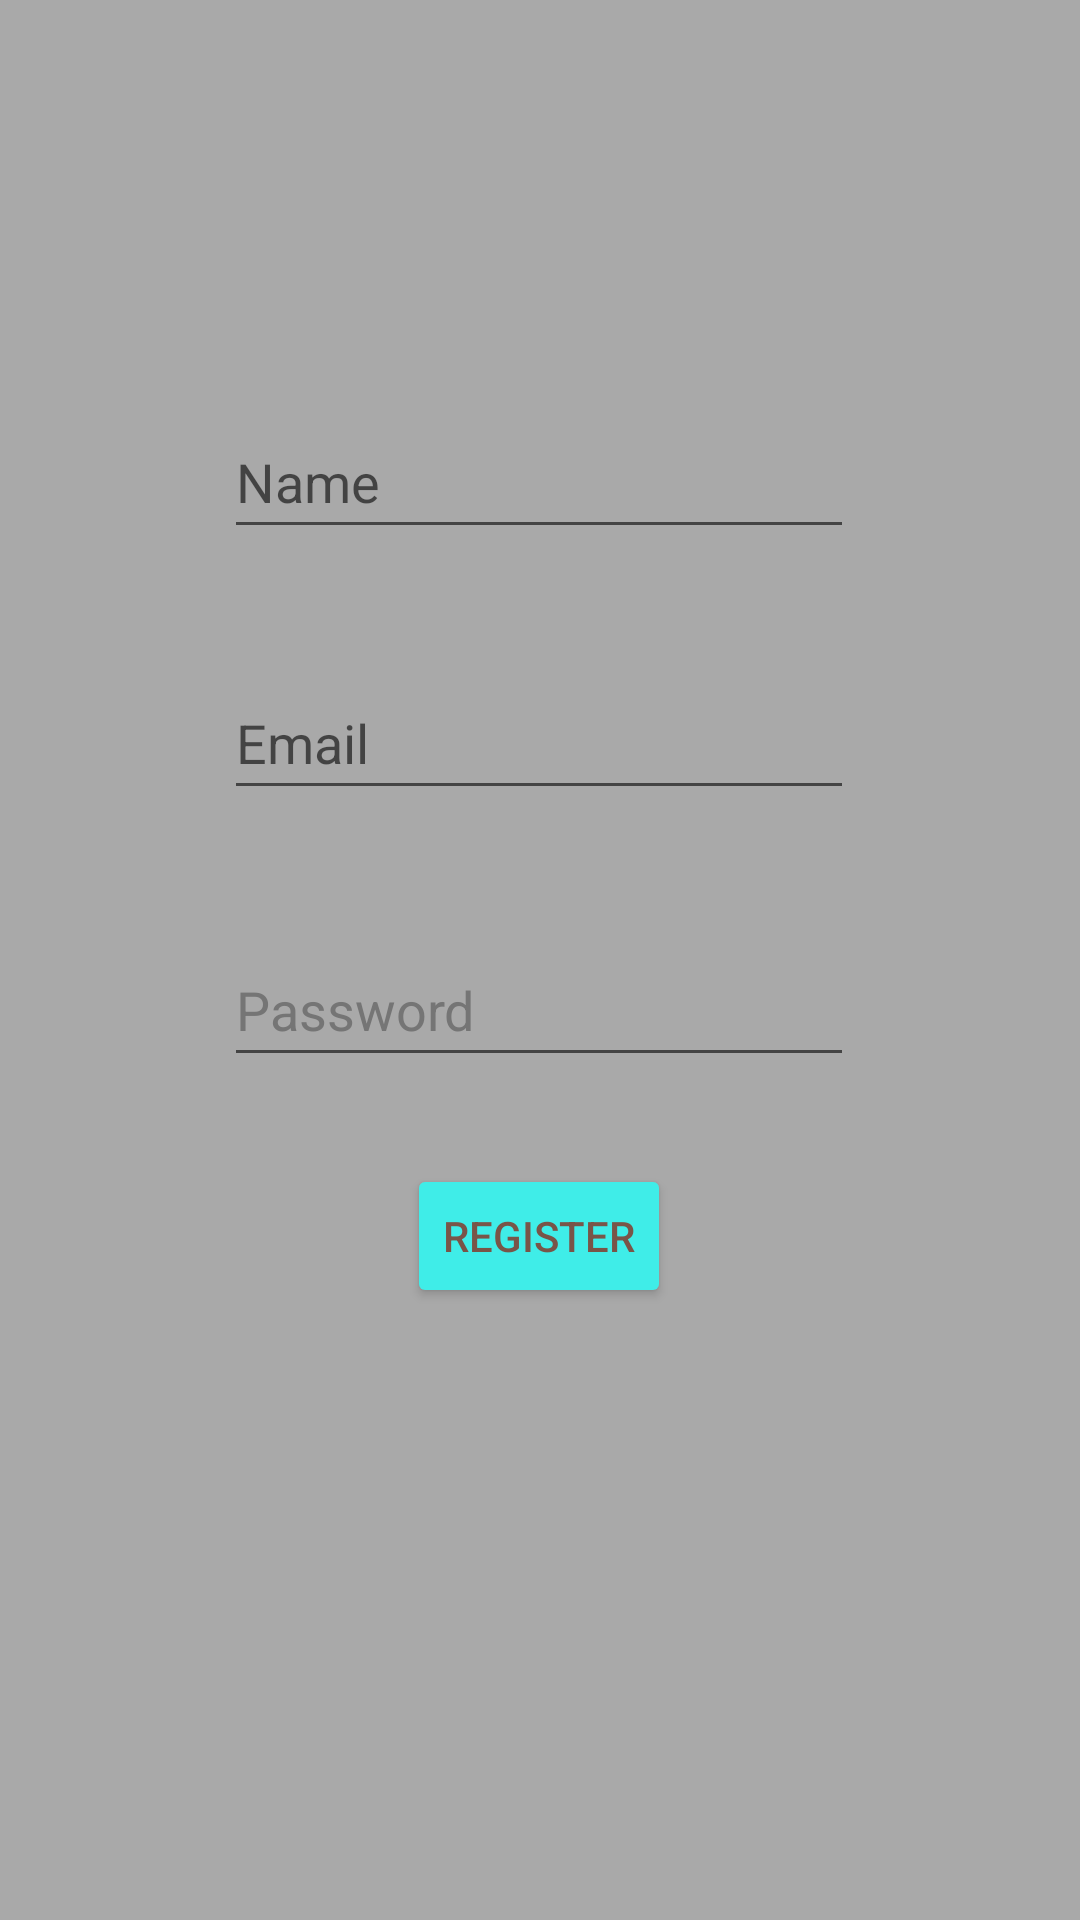

Layout XML and referenced resources for this Android screen:
<!-- AndroidManifest.xml: application theme Theme.Jsleepandroid -->
<!-- res/layout/activity_register.xml -->
<?xml version="1.0" encoding="utf-8"?>
<androidx.constraintlayout.widget.ConstraintLayout xmlns:android="http://schemas.android.com/apk/res/android"
    xmlns:app="http://schemas.android.com/apk/res-auto"
    xmlns:tools="http://schemas.android.com/tools"
    android:layout_width="match_parent"
    android:layout_height="match_parent"
    android:background="@color/grey"
    tools:context=".RegisterActivity">


  <EditText
      android:id="@+id/NameReg"
      android:layout_width="wrap_content"
      android:layout_height="wrap_content"
      android:layout_marginStart="100dp"
      android:layout_marginTop="185dp"
      android:layout_marginEnd="101dp"
      android:ems="10"
      android:hint="Name"
      android:inputType="textEmailAddress"
      android:minHeight="48dp"
      app:layout_constraintBottom_toTopOf="@+id/EmailReg"
      app:layout_constraintEnd_toEndOf="parent"
      app:layout_constraintStart_toStartOf="parent"
      app:layout_constraintTop_toTopOf="parent" />

  <EditText
      android:id="@+id/EmailReg"
      android:layout_width="wrap_content"
      android:layout_height="wrap_content"
      android:layout_marginStart="100dp"
      android:layout_marginTop="39dp"
      android:layout_marginEnd="101dp"
      android:ems="10"
      android:hint="Email"
      android:inputType="textEmailAddress"
      android:minHeight="48dp"
      app:layout_constraintBottom_toTopOf="@+id/PasswordReg"
      app:layout_constraintEnd_toEndOf="parent"
      app:layout_constraintStart_toStartOf="parent"
      app:layout_constraintTop_toBottomOf="@+id/NameReg"
      android:autofillHints="" />

  <EditText
      android:id="@+id/PasswordReg"
      android:layout_width="wrap_content"
      android:layout_height="wrap_content"
      android:layout_marginStart="100dp"
      android:layout_marginTop="41dp"
      android:layout_marginEnd="101dp"
      android:ems="10"
      android:hint="Password"
      android:inputType="textEmailAddress"
      android:minHeight="48dp"
      android:textColorHint="#757575"
      app:layout_constraintBottom_toTopOf="@+id/Registerbutton"
      app:layout_constraintEnd_toEndOf="parent"
      app:layout_constraintStart_toStartOf="parent"
      app:layout_constraintTop_toBottomOf="@+id/EmailReg" />

  <Button
      android:id="@+id/Registerbutton"
      android:layout_width="wrap_content"
      android:layout_height="wrap_content"
      android:layout_marginStart="161dp"
      android:layout_marginTop="29dp"
      android:layout_marginEnd="162dp"
      android:layout_marginBottom="254dp"
      android:backgroundTint="#3FEDE8"
      android:shadowColor="#673AB7"
      android:text="REGISTER"
      android:textColor="#795548"
      app:layout_constraintBottom_toBottomOf="parent"
      app:layout_constraintEnd_toEndOf="parent"
      app:layout_constraintStart_toStartOf="parent"
      app:layout_constraintTop_toBottomOf="@+id/PasswordReg" />

</androidx.constraintlayout.widget.ConstraintLayout>
<!-- resources referenced by this layout -->
<resources>
  <color name="grey">#a9a9a9</color>
  <style name="Theme.Jsleepandroid" parent="Theme.MaterialComponents.DayNight.DarkActionBar">
          
          <item name="colorPrimary">@color/black</item>
          <item name="colorPrimaryVariant">@color/white</item>
          <item name="colorOnPrimary">@color/grey</item>
          
          <item name="colorSecondary">@color/teal_200</item>
          <item name="colorSecondaryVariant">@color/teal_700</item>
          <item name="colorOnSecondary">@color/black</item>
          
          <item name="android:statusBarColor">?attr/colorPrimaryVariant</item>
          
      </style>
  <color name="black">#FF000000</color>
  <color name="white">#FFFFFFFF</color>
  <color name="teal_200">#FF03DAC5</color>
  <color name="teal_700">#FF018786</color>
</resources>
